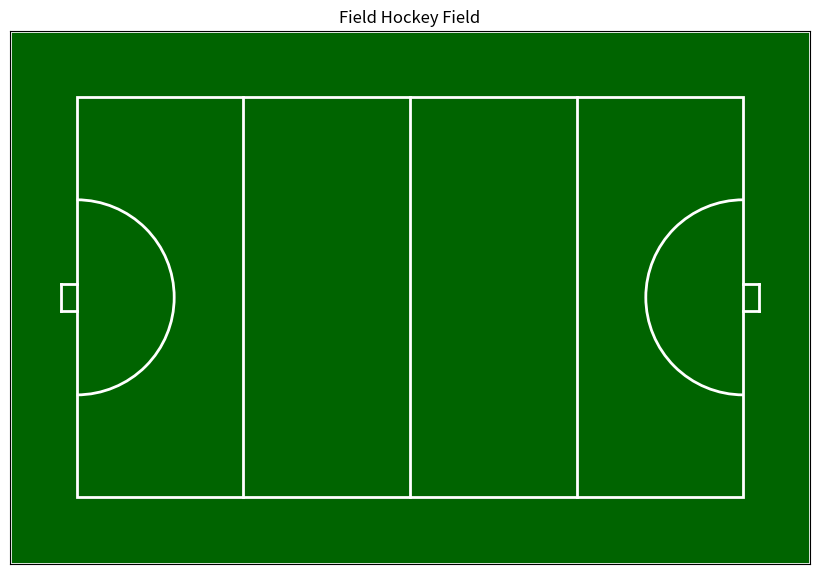

Generate this figure with matplotlib:
import matplotlib.pyplot as plt
from matplotlib.patches import Rectangle, Arc
from PIL import Image
from matplotlib.animation import FuncAnimation

def draw_field_hockey_field(save_img = False):
    # Create a new figure and axis
    fig, ax = plt.subplots(figsize=(8, 6))

    # Set the aspect ratio of the plot
    ax.set_aspect('equal')

    # Set the limits of the plot
    ax.set_xlim(-10, 110)
    ax.set_ylim(-10, 70)

    # Draw the margin outside the grass pitch
    margin = Rectangle((-10, -10), 120, 80, linewidth=2, edgecolor='white', facecolor='darkgreen')
    ax.add_patch(margin)

    # Draw the grass pitch
    pitch = Rectangle((0, 0), 100, 60, linewidth=2, edgecolor='white', facecolor='darkgreen')
    ax.add_patch(pitch)

    # Draw the vertical lines dividing the field
    line1 = plt.Line2D([25, 25], [0, 60], linewidth=2, color='white')
    line2 = plt.Line2D([50, 50], [0, 60], linewidth=2, color='white')
    line3 = plt.Line2D([75, 75], [0, 60], linewidth=2, color='white')
    ax.add_artist(line1)
    ax.add_artist(line2)
    ax.add_artist(line3)

    # Draw the goal areas
    # goal1 = Rectangle((0, 28), 2.34, 4.0, linewidth=2, edgecolor='white', facecolor='none')

    # this is the first goal 
    goalline1 = plt.Line2D([-2.34, 0.0], [28, 28], linewidth=2, color='white')    
    goalline2 = plt.Line2D([-2.34, 0.0], [32, 32], linewidth=2, color='white')    
    goalline3 = plt.Line2D([-2.34, -2.34], [28, 32], linewidth=2, color='white')    

    ax.add_artist(goalline1)
    ax.add_artist(goalline2)
    ax.add_artist(goalline3)

    goalline1_mirror = plt.Line2D([100, 102.34], [28, 28], linewidth=2, color='white')
    goalline2_mirror = plt.Line2D([100, 102.34], [32, 32], linewidth=2, color='white')
    goalline3_mirror = plt.Line2D([102.34, 102.34], [28, 32], linewidth=2, color='white')

    # Add the mirrored goal lines to the plot
    ax.add_artist(goalline1_mirror)
    ax.add_artist(goalline2_mirror)
    ax.add_artist(goalline3_mirror)
    
    # Draw the half circles encapsulating the goals
    goal_circle1 = Arc((0, 30), 29.26, 29.26, theta1=-90, theta2=90, linewidth=2, edgecolor='white', facecolor='none')
    goal_circle2 = Arc((100, 30), 29.26, 29.26, theta1=90, theta2=-90, linewidth=2, edgecolor='white', facecolor='none')
    ax.add_patch(goal_circle1)
    ax.add_patch(goal_circle2)

    # Set the tick labels and remove ticks
    ax.set_xticklabels([])
    ax.set_yticklabels([])
    ax.tick_params(axis='both', which='both', length=0)

    # Set the title
    ax.set_title('Field Hockey Field')

    # Remove excess whitespace
    plt.subplots_adjust(0, 0, 1, 1)

    # Save the figure as a high-resolution image
    if save_img:
        plt.savefig('field_hockey_field.png', dpi=300)

    # Close the figure
    return fig, ax



# Function to update the plot
def update(frame):
    # Clear the previous player markers
    for marker in player_markers:
        marker.remove()
    player_markers.clear()

    # Update the players' positions (example update)
    player_positions[0] = (player_positions[0][0] + 1, player_positions[0][1])
    player_positions[1] = (player_positions[1][0] - 1, player_positions[1][1])
    player_positions[2] = (player_positions[2][0], player_positions[2][1] + 1)
    player_positions[3] = (player_positions[3][0], player_positions[3][1] - 1)

    # Draw the updated player markers
    for position in player_positions:
        marker = plt.Circle(position, 0.5, color='red', zorder=10)
        ax.add_patch(marker)
        player_markers.append(marker)


# Call the function to draw the field hockey field
fig, ax = draw_field_hockey_field()
# Initialize the players' positions (example data)
player_positions = [(20, 20), (40, 30), (60, 40), (80, 50)]
# Initialize an empty list to store the player markers
player_markers = []
# Create the animation
animation = FuncAnimation(fig, update, frames=500, interval=100)
# Display the animated plot
plt.show()
